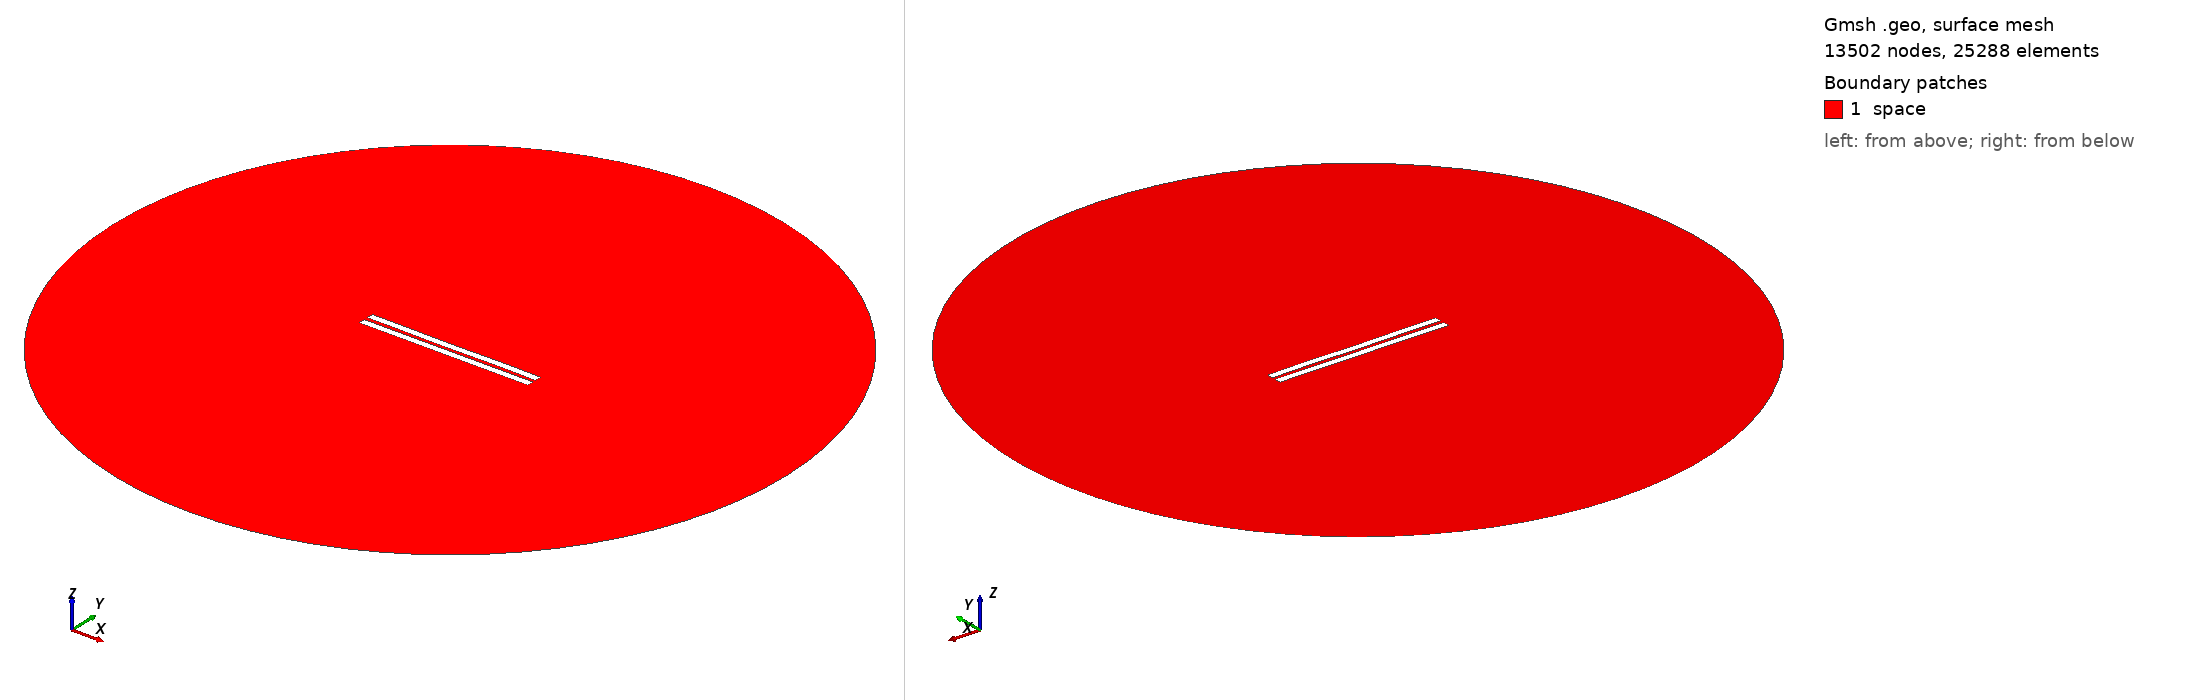

Gmsh geometry script, surface-meshed: 13502 nodes, 25288 surface elements. Boundary patches (legend numbers): 1 space. Left view from above one corner, right view from below the opposite corner. Legend entries are the model's physical surfaces. The drawing asked Gmsh for element sizes between 1% and 20% of the model's largest extent; the script's own settings can give other sizes.

=== 2534.geo (drawn) ===
//---------------------------------------
// Geometry kernel
//---------------------------------------

SetFactory("OpenCASCADE");



//---------------------------------------
// Parameters of the geometry
//---------------------------------------

// Overetch of the upper plate
overetch = 0.0;

// Distance between the plates
distance = 2.5;

// Discretization over the x axis (for the deformation)
nx = 50; 

// Length of the plate
L = 100 - overetch; 

// Number of modes
n = 4; 

// 1st mode coefficient
coeff(1) = -0.15;
beta(1) = 0.596864 * 3.1415926535 / L;

// 2nd mode coefficient
coeff(2) = -0.075;
beta(2) = 1.49418 * 3.1415926535 / L;

// 3rd mode coefficient
coeff(3) = -0.075;
beta(3) = 2.50025 * 3.1415926535 / L;

// 4th mode coefficient
coeff(4) = 0.07499999999999998;
beta(4) = 3.49999 * 3.1415926535 / L;



//---------------------------------------
// Upper plate (deformed rectangle)
//---------------------------------------

// Coordiantes of the upper plate
xmin = -50;
xmax = 50 - overetch;

// Height of the upper plate
yheight = 4 - 2 * overetch;

// Indexes of the points
UpperID[] = {};
LowerID[] = {};
LeftID[] = {};
RightID[] = {};

// Point index
p = 1;

// Horizontal edges
For i In {1:nx}
    x = xmin + (i-1)*(xmax - xmin)/(nx-1);

    y_bottom = distance / 2 + overetch;
    For j In {1:n}
        C = (Cosh(beta(j)*L) + Cos(beta(j)*L)) / (Sinh(beta(j)*L) + Sin(beta(j)*L));
        y_bottom  = y_bottom + coeff(j) * (Cosh(beta(j)*(x+50)) - Cos(beta(j)*(x+50)) - C * (Sinh(beta(j)*(x+50)) - Sin(beta(j)*(x+50))));
    EndFor

    y_top = y_bottom + yheight;

    Point(p) = {x, y_top, 0, 1.0};
    UpperID[i] = p;
    p = p + 1;

    Point(p) = {x, y_bottom, 0, 1.0};
    LowerID[i] = p;
    p = p + 1;
EndFor

// Create point lists
UpperPts[] = {}; LowerPts[] = {};
For i In {1:nx}
  UpperPts[] += {UpperID[i]};
  LowerPts[] += {LowerID[i]};
EndFor

// Build splines
Spline(1) = {UpperPts[]};
Spline(2) = {LowerPts[]};
Line(3) = {LowerPts[nx-1], UpperPts[nx-1]};
Line(4) = {LowerPts[0], UpperPts[0]};

// Build the plane surface
Curve Loop(1) = {2, 3, -1, -4};
Plane Surface(1) = {1};



//---------------------------------------
// Lower plate (rectangle)
//---------------------------------------

// Vertices
Point(1001) = {-50, -1, 0, 1.0};
Point(1002) = { 50, -1, 0, 1.0};
Point(1003) = { 50,  -5, 0, 1.0};
Point(1004) = {-50,  -5, 0, 1.0};

// Edges
Line(5) = {1001, 1002};
Line(6) = {1002, 1003};
Line(7) = {1003, 1004};
Line(8) = {1004, 1001};

// Plane surface
Line Loop(2) = {5, 6, 7, 8};
Plane Surface(2) = {2}; 



//---------------------------------------
// Outer (fictious) boundary
//---------------------------------------

// Points
Point(1005) = {0, 0, 0};       // Center
Point(1006) = {200, 0, 0};     // Start point
Point(1007) = {0, 200, 0};     // 90 degrees
Point(1008) = {-200, 0, 0};    // 180 degrees
Point(1009) = {0, -200, 0};    // 270 degrees

// Circle arcs (each needs start, center, end)
Circle(9) = {1006, 1005, 1007};
Circle(10) = {1007, 1005, 1008};
Circle(11) = {1008, 1005, 1009};
Circle(12) = {1009, 1005, 1006};

// Plane surface for the entire domain
Curve Loop(3) = {9, 10, 11, 12};
Surface(3) = {3};

// Subtract the plates from the whole domain to obtain the actual domain where we want to solve the equations
BooleanDifference{ Surface{3}; Delete; }{ Surface{1}; Surface{2}; Delete; }




//---------------------------------------
// Transfinite Lines/Curves
//---------------------------------------

// Set the number of points on the boundaries
r = 7;

// Plates
Transfinite Curve {1, 2} = 50*r Using Progression 1;
Transfinite Curve {3, 4} = 2*r Using Progression 1;
Transfinite Line {5, 7} = 50*r Using Progression 1;
Transfinite Line {6, 8} = 2*r Using Progression 1;

// Outer boundary
Transfinite Line {9, 10, 11, 12} = 20 Using Progression 1;



//---------------------------------------
// Physical groups
//---------------------------------------                

// Physical curves (boundaries)
Physical Line("force_segment", 10) = {2};
Physical Line("upper_plate", 11) = {1, 3, 4};
Physical Line("lower_plate", 12) = {5, 6, 7, 8};
Physical Line("boundary", 20) = {9, 10, 11, 12};

// Physical Surfaces
Physical Surface("space", 30) = {3};



//---------------------------------------
// 6. Generate the Mesh
//---------------------------------------

// 2D mesh generation
Mesh 2;
